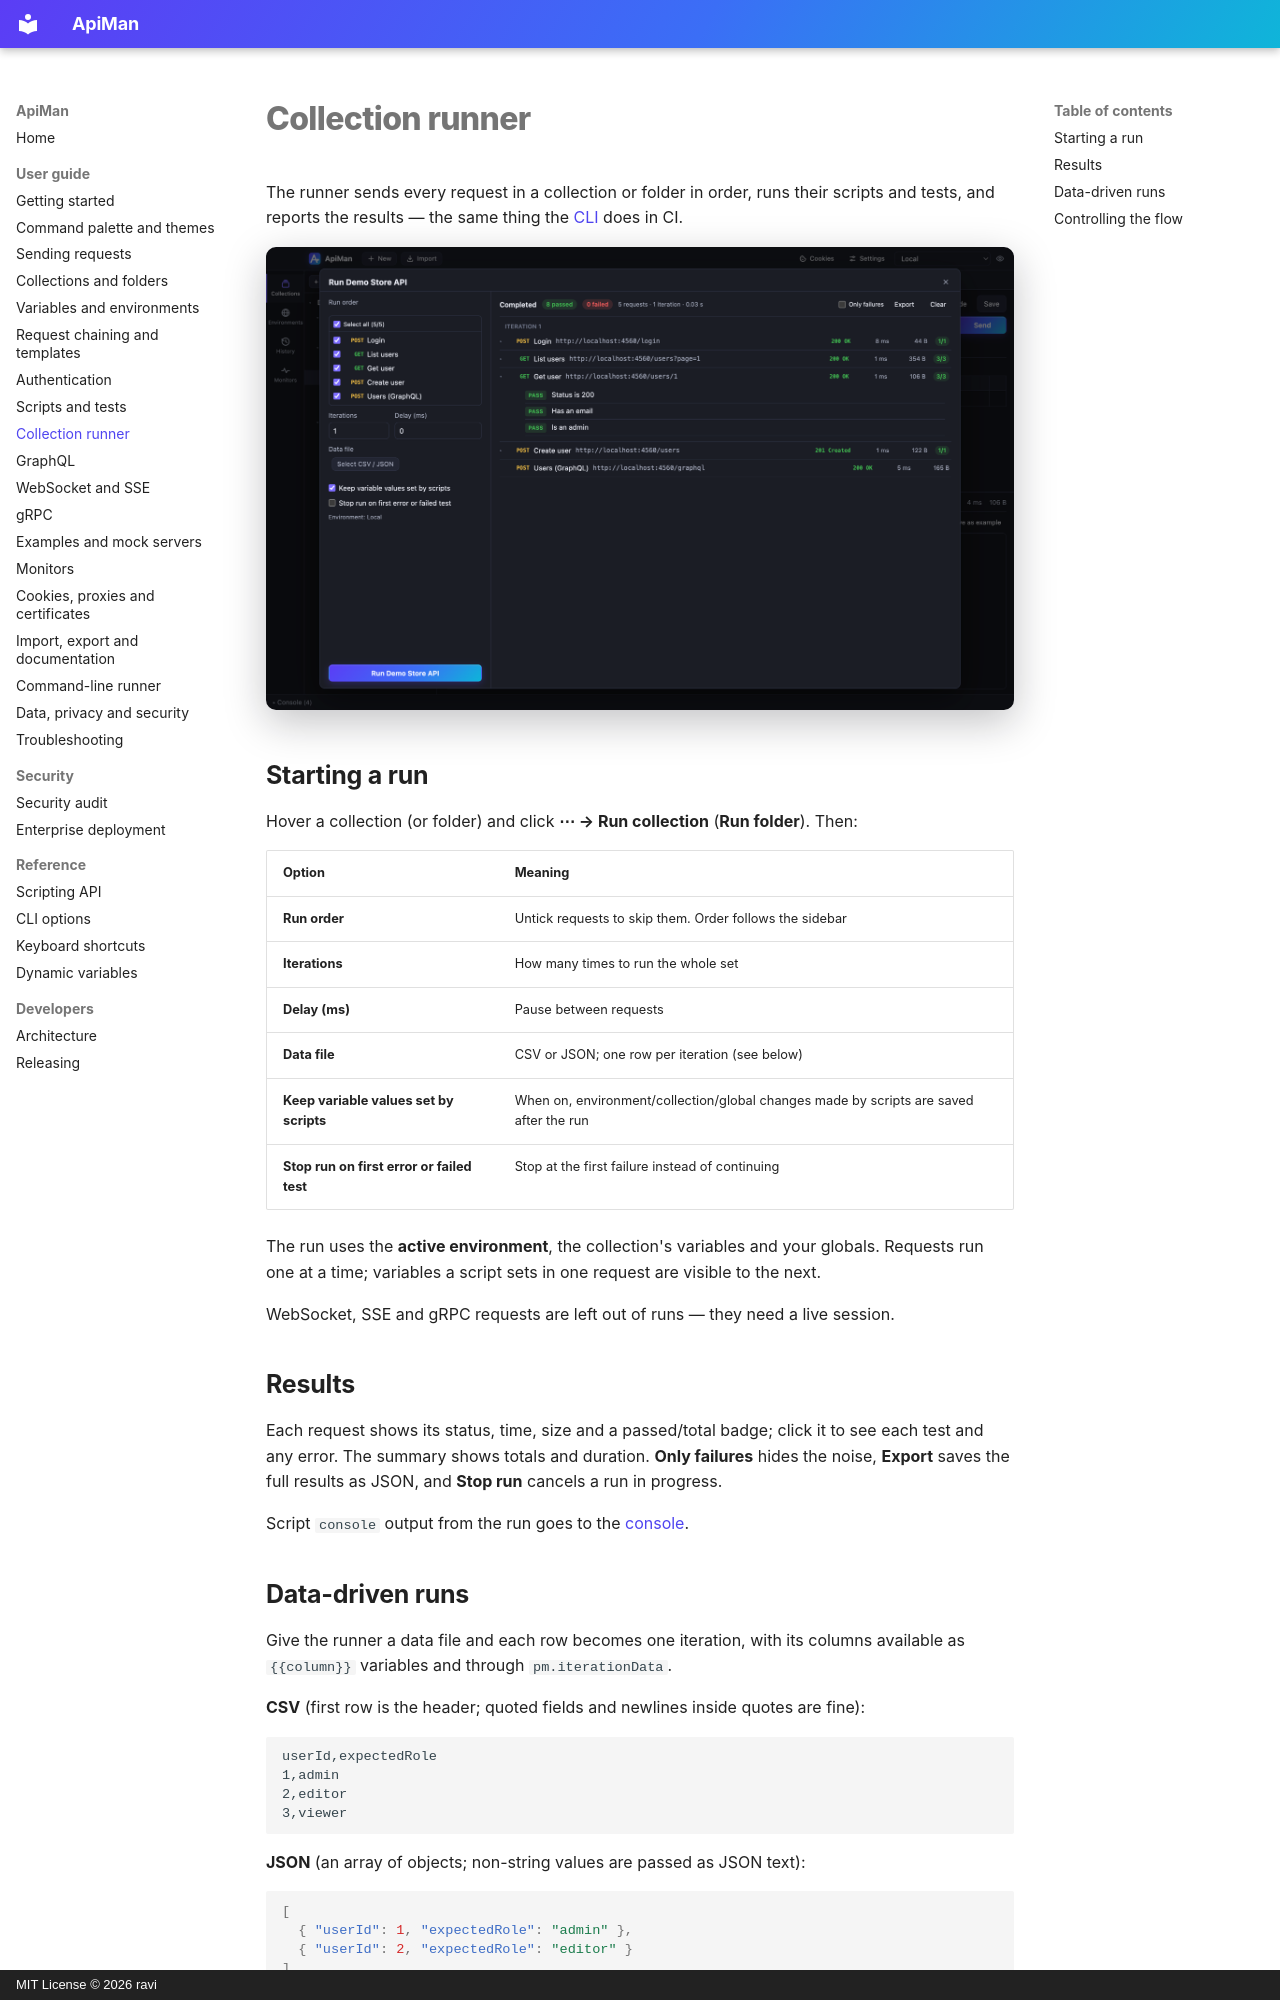

repository: gkravi/apiman · page: collection-runner/index.html · generator: mkdocs · copyright: MIT License © 2026 ravi

# Collection runner

The runner sends every request in a collection or folder in order, runs their scripts and tests,
and reports the results — the same thing the [CLI](cli.md) does in CI.

![Collection runner](images/collection-runner.png)

## Starting a run

Hover a collection (or folder) and click **⋯ → Run collection** (**Run folder**). Then:

| Option | Meaning |
|---|---|
| **Run order** | Untick requests to skip them. Order follows the sidebar |
| **Iterations** | How many times to run the whole set |
| **Delay (ms)** | Pause between requests |
| **Data file** | CSV or JSON; one row per iteration (see below) |
| **Keep variable values set by scripts** | When on, environment/collection/global changes made by scripts are saved after the run |
| **Stop run on first error or failed test** | Stop at the first failure instead of continuing |

The run uses the **active environment**, the collection's variables and your globals. Requests run
one at a time; variables a script sets in one request are visible to the next.

WebSocket, SSE and gRPC requests are left out of runs — they need a live session.

## Results

Each request shows its status, time, size and a passed/total badge; click it to see each test and
any error. The summary shows totals and duration. **Only failures** hides the noise, **Export** saves
the full results as JSON, and **Stop run** cancels a run in progress.

Script `console` output from the run goes to the [console](scripting.md#the-console).
